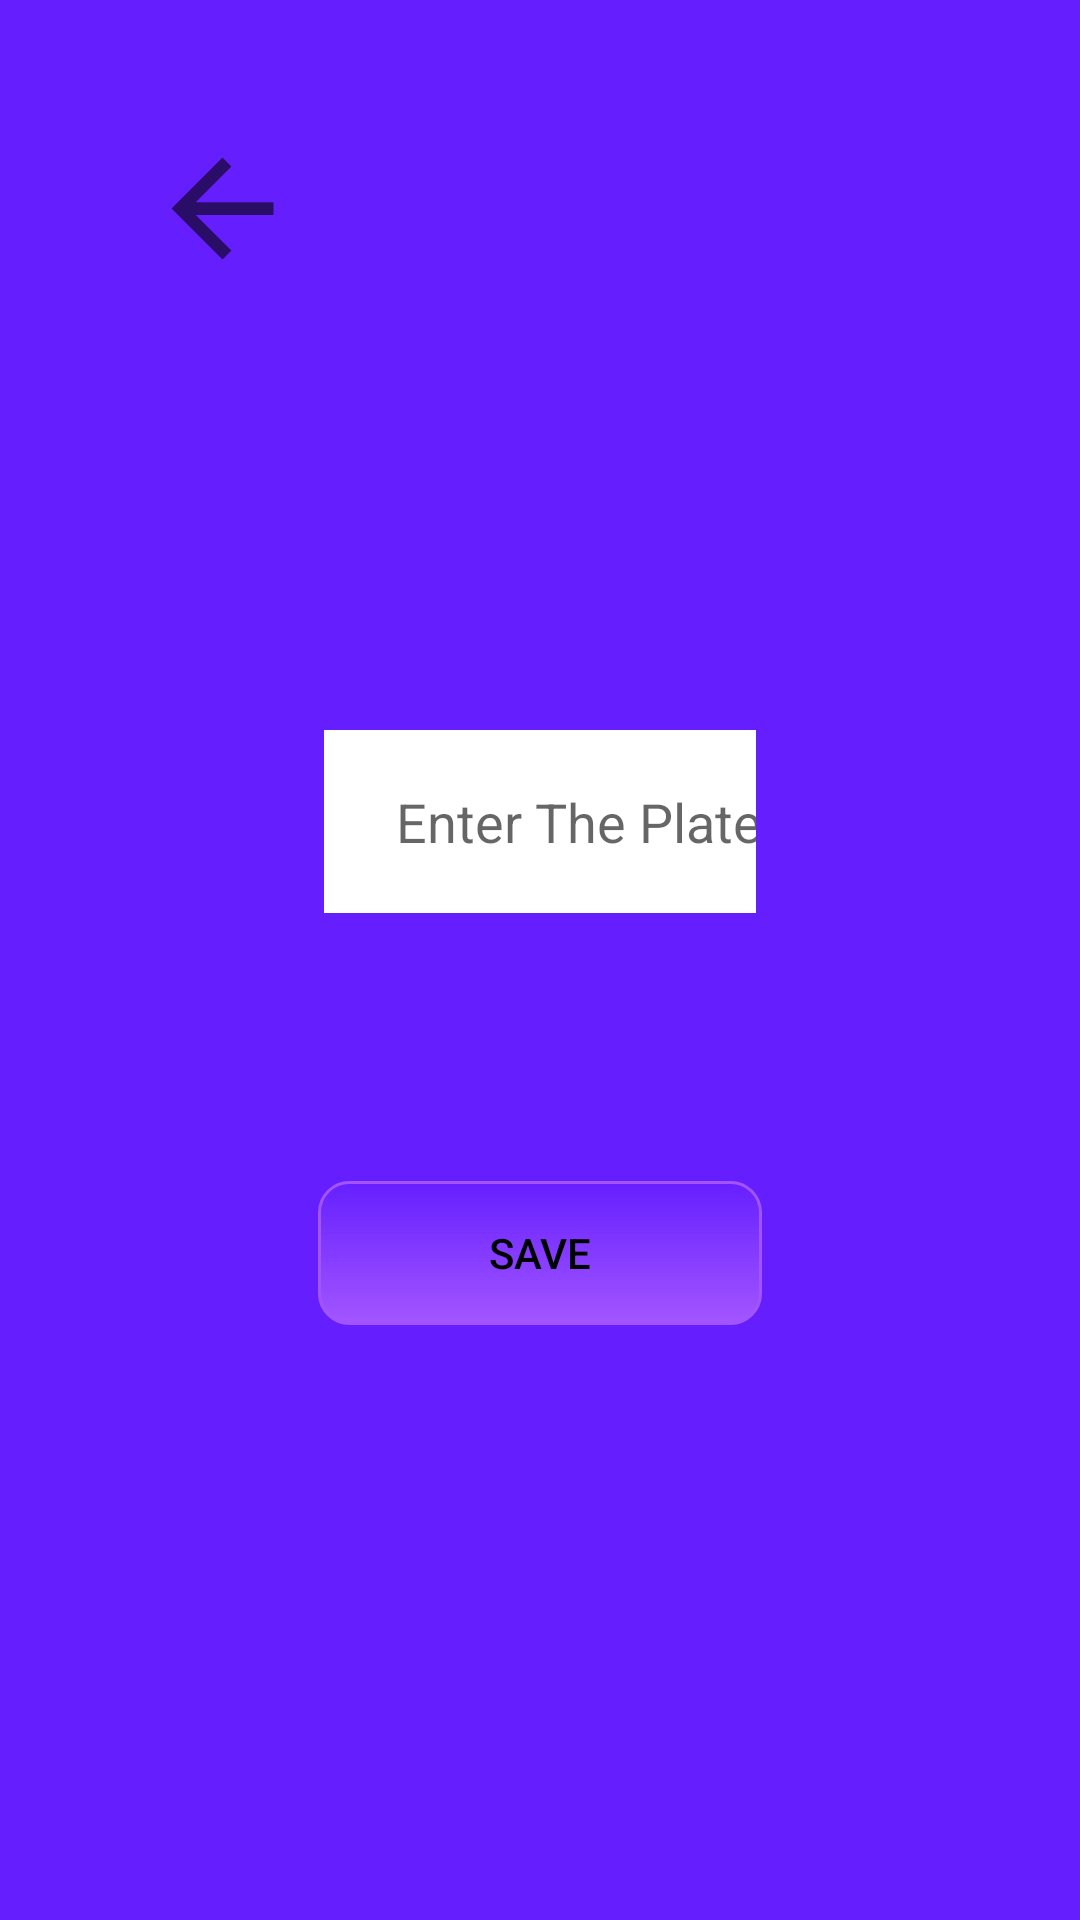

Produce the Android XML layout that renders to this screen, including the resource entries it uses.
<!-- AndroidManifest.xml: application theme Theme.Parking -->
<!-- res/layout/activity_arrival.xml -->
<?xml version="1.0" encoding="utf-8"?>
<androidx.constraintlayout.widget.ConstraintLayout xmlns:android="http://schemas.android.com/apk/res/android"
    xmlns:app="http://schemas.android.com/apk/res-auto"
    xmlns:tools="http://schemas.android.com/tools"

    android:layout_width="match_parent"
    android:layout_height="match_parent"
    android:background="@color/background_purple"
    tools:context=".ArrivalActivity">


        <EditText
            android:id="@+id/arrival_et_plateName"
            android:layout_width="0dp"
            android:layout_height="61dp"
            android:background="@color/white"
            android:ems="10"
            android:hint="@string/enter_plate_hint"
            android:inputType="textPersonName"
            android:paddingStart="24dp"
            app:layout_constraintEnd_toStartOf="@+id/guideline23"
            app:layout_constraintStart_toStartOf="@+id/guideline22"
            app:layout_constraintTop_toTopOf="@+id/guideline24"></EditText>

        <ImageView
            android:id="@+id/arrival_back_img"
            app:layout_constraintStart_toStartOf="parent"
            app:layout_constraintTop_toTopOf="parent"
            app:srcCompat="?attr/homeAsUpIndicator"
            style="@style/backBtn_style" />

        <Button
            android:id="@+id/arrival_btn_save"
            android:layout_width="148dp"
            android:layout_height="48dp"
            android:background="@drawable/background_save_button"
            android:backgroundTint="@color/supplement_color"
            android:backgroundTintMode="src_atop"
            android:text="@string/save_btn"
            android:textColor="@color/black"
            app:layout_constraintBottom_toTopOf="@+id/guideline25"
            app:layout_constraintEnd_toEndOf="@+id/arrival_et_plateName"
            app:layout_constraintStart_toStartOf="@+id/arrival_et_plateName" />

        <androidx.constraintlayout.widget.Guideline
            android:id="@+id/guideline22"
            android:layout_width="wrap_content"
            android:layout_height="wrap_content"
            android:orientation="vertical"
            app:layout_constraintGuide_percent="0.3" />

        <androidx.constraintlayout.widget.Guideline
            android:id="@+id/guideline23"
            android:layout_width="wrap_content"
            android:layout_height="wrap_content"
            android:orientation="vertical"
            app:layout_constraintGuide_percent="0.7" />

        <androidx.constraintlayout.widget.Guideline
            android:id="@+id/guideline24"
            android:layout_width="wrap_content"
            android:layout_height="wrap_content"
            android:orientation="horizontal"
            app:layout_constraintGuide_percent="0.38" />

        <androidx.constraintlayout.widget.Guideline
            android:id="@+id/guideline25"
            android:layout_width="wrap_content"
            android:layout_height="wrap_content"
            android:orientation="horizontal"
            app:layout_constraintGuide_percent="0.69" />


</androidx.constraintlayout.widget.ConstraintLayout>
<!-- resources referenced by this layout -->
<resources>
  <color name="background_purple">#651FFF</color>
  <color name="black">#FF000000</color>
  <color name="supplement_color">#a255ff</color>
  <color name="white">#FFFFFFFF</color>
  <!-- drawable background_save_button (drawable) -->
  <?xml version="1.0" encoding="utf-8"?>
  <shape xmlns:android="http://schemas.android.com/apk/res/android"
  
          android:shape="rectangle">
  
  
          <corners android:radius="10dp"></corners>
          <gradient
              android:centerColor="@color/supplement_color"
              android:type="linear"
              android:angle="@android:integer/config_longAnimTime"
              android:centerX="@integer/material_motion_duration_long_1">
          </gradient>
  
          <stroke android:color="@color/supplement_color" android:width="@dimen/cardview_compat_inset_shadow" android:dashGap="@dimen/cardview_compat_inset_shadow"></stroke>
  
  </shape>
  <string name="enter_plate_hint">Enter The Plate ...</string>
  <string name="save_btn">save</string>
  <style name="backBtn_style">
          <item name="android:layout_width">76dp</item>
          <item name="android:layout_height">51dp</item>
          <item name="android:layout_marginStart">36dp</item>
          <item name="android:layout_marginTop">44dp</item>
      </style>
  <style name="Theme.Parking" parent="Theme.MaterialComponents.DayNight.NoActionBar">
          
          <item name="colorPrimary">@color/purple_500</item>
          <item name="colorPrimaryVariant">@color/white</item>
          <item name="colorOnPrimary">@color/white</item>
          
          <item name="colorSecondary">@color/teal_200</item>
          <item name="colorSecondaryVariant">@color/teal_700</item>
          <item name="colorOnSecondary">@color/black</item>
          
          <item name="android:statusBarColor" tools:targetApi="l">?attr/colorPrimaryVariant</item>
          
          <item name="android:navigationBarColor">@color/cancel_stroke_color</item>
      </style>
  <color name="purple_500">#FFFFFF</color>
  <color name="teal_200">#FF03DAC5</color>
  <color name="teal_700">#FF018786</color>
  <color name="cancel_stroke_color">#6f6773</color>
</resources>
